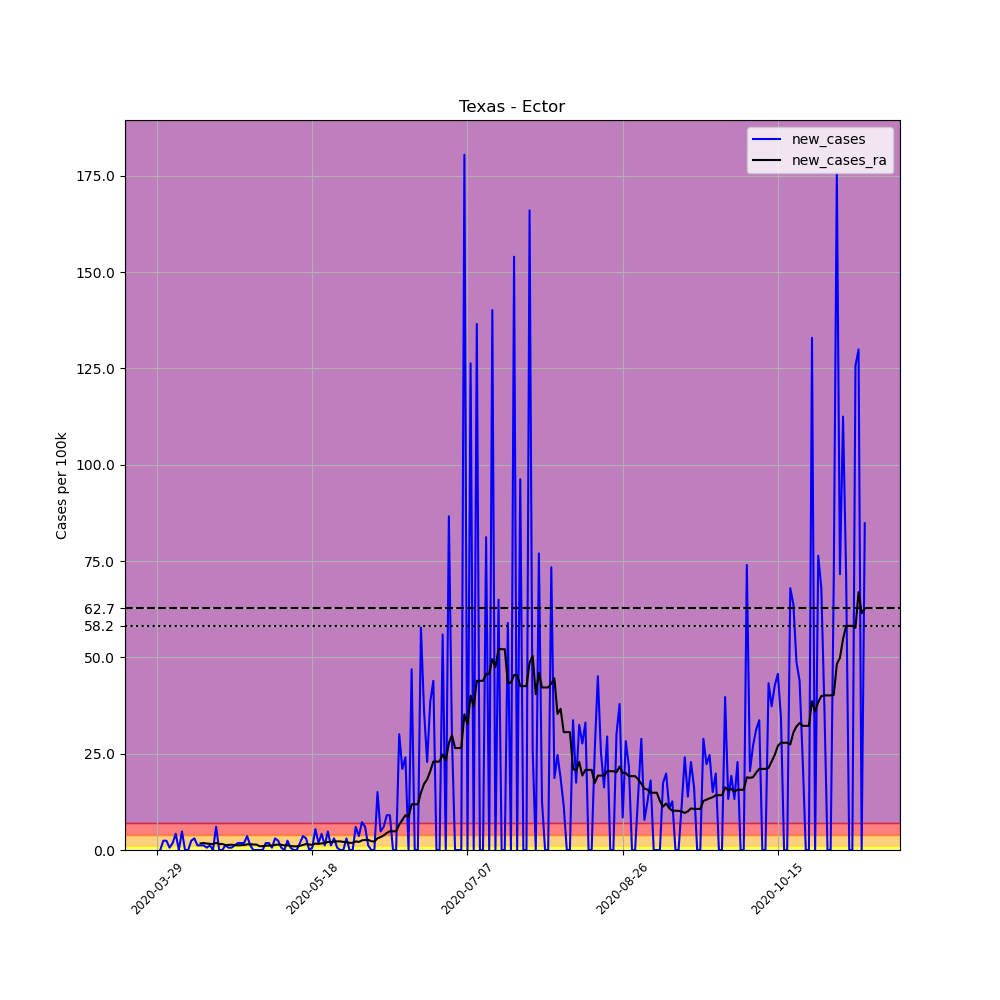

The data file committed next to this chart (first rows):
, date, county, state, fips, cases, deaths, COUNTY, STNAME, CTYNAME, POPESTIMATE2019, per_100k, new_cases, new_cases_ra
458213, 2020-03-29, Ector, Texas, 48135, 3, 0, 135, Texas, Ector, 166223, 1.805, , 
458214, 2020-03-30, Ector, Texas, 48135, 3, 0, 135, Texas, Ector, 166223, 1.805, 0.0, 
458215, 2020-03-31, Ector, Texas, 48135, 7, 0, 135, Texas, Ector, 166223, 4.211, 2.406, 
458216, 2020-04-01, Ector, Texas, 48135, 11, 0, 135, Texas, Ector, 166223, 6.618, 2.406, 
458217, 2020-04-02, Ector, Texas, 48135, 12, 0, 135, Texas, Ector, 166223, 7.219, 0.6016, 
458218, 2020-04-03, Ector, Texas, 48135, 15, 0, 135, Texas, Ector, 166223, 9.024, 1.805, 
458219, 2020-04-04, Ector, Texas, 48135, 22, 0, 135, Texas, Ector, 166223, 13.24, 4.211, 
458220, 2020-04-05, Ector, Texas, 48135, 22, 0, 135, Texas, Ector, 166223, 13.24, 0.0, 
458221, 2020-04-06, Ector, Texas, 48135, 30, 0, 135, Texas, Ector, 166223, 18.05, 4.813, 
458222, 2020-04-07, Ector, Texas, 48135, 30, 0, 135, Texas, Ector, 166223, 18.05, 0.0, 
458223, 2020-04-08, Ector, Texas, 48135, 30, 0, 135, Texas, Ector, 166223, 18.05, 0.0, 
458224, 2020-04-09, Ector, Texas, 48135, 34, 1, 135, Texas, Ector, 166223, 20.45, 2.406, 
458225, 2020-04-10, Ector, Texas, 48135, 39, 1, 135, Texas, Ector, 166223, 23.46, 3.008, 
458226, 2020-04-11, Ector, Texas, 48135, 41, 1, 135, Texas, Ector, 166223, 24.67, 1.203, 
458227, 2020-04-12, Ector, Texas, 48135, 43, 2, 135, Texas, Ector, 166223, 25.87, 1.203, 1.719
458228, 2020-04-13, Ector, Texas, 48135, 45, 2, 135, Texas, Ector, 166223, 27.07, 1.203, 1.805
458229, 2020-04-14, Ector, Texas, 48135, 46, 2, 135, Texas, Ector, 166223, 27.67, 0.6016, 1.676
458230, 2020-04-15, Ector, Texas, 48135, 48, 2, 135, Texas, Ector, 166223, 28.88, 1.203, 1.59
458231, 2020-04-16, Ector, Texas, 48135, 48, 2, 135, Texas, Ector, 166223, 28.88, 0.0, 1.547
458232, 2020-04-17, Ector, Texas, 48135, 58, 4, 135, Texas, Ector, 166223, 34.89, 6.016, 1.848
458233, 2020-04-18, Ector, Texas, 48135, 58, 4, 135, Texas, Ector, 166223, 34.89, 0.0, 1.547
458234, 2020-04-19, Ector, Texas, 48135, 58, 4, 135, Texas, Ector, 166223, 34.89, 0.0, 1.547
458235, 2020-04-20, Ector, Texas, 48135, 60, 4, 135, Texas, Ector, 166223, 36.1, 1.203, 1.289
458236, 2020-04-21, Ector, Texas, 48135, 61, 4, 135, Texas, Ector, 166223, 36.7, 0.6016, 1.332
458237, 2020-04-22, Ector, Texas, 48135, 62, 4, 135, Texas, Ector, 166223, 37.3, 0.6016, 1.375
458238, 2020-04-23, Ector, Texas, 48135, 64, 4, 135, Texas, Ector, 166223, 38.5, 1.203, 1.289
458239, 2020-04-24, Ector, Texas, 48135, 67, 4, 135, Texas, Ector, 166223, 40.31, 1.805, 1.203
458240, 2020-04-25, Ector, Texas, 48135, 70, 4, 135, Texas, Ector, 166223, 42.11, 1.805, 1.246
458241, 2020-04-26, Ector, Texas, 48135, 73, 4, 135, Texas, Ector, 166223, 43.92, 1.805, 1.289
458242, 2020-04-27, Ector, Texas, 48135, 79, 4, 135, Texas, Ector, 166223, 47.53, 3.61, 1.461
458243, 2020-04-28, Ector, Texas, 48135, 81, 4, 135, Texas, Ector, 166223, 48.73, 1.203, 1.504
458244, 2020-04-29, Ector, Texas, 48135, 81, 4, 135, Texas, Ector, 166223, 48.73, 0.0, 1.418
458245, 2020-04-30, Ector, Texas, 48135, 81, 4, 135, Texas, Ector, 166223, 48.73, 0.0, 1.418
458246, 2020-05-01, Ector, Texas, 48135, 81, 4, 135, Texas, Ector, 166223, 48.73, 0.0, 0.9883
458247, 2020-05-02, Ector, Texas, 48135, 81, 4, 135, Texas, Ector, 166223, 48.73, 0.0, 0.9883
458248, 2020-05-03, Ector, Texas, 48135, 84, 4, 135, Texas, Ector, 166223, 50.53, 1.805, 1.117
458249, 2020-05-04, Ector, Texas, 48135, 87, 4, 135, Texas, Ector, 166223, 52.34, 1.805, 1.16
458250, 2020-05-05, Ector, Texas, 48135, 88, 4, 135, Texas, Ector, 166223, 52.94, 0.6016, 1.16
458251, 2020-05-06, Ector, Texas, 48135, 93, 4, 135, Texas, Ector, 166223, 55.95, 3.008, 1.332
458252, 2020-05-07, Ector, Texas, 48135, 97, 4, 135, Texas, Ector, 166223, 58.36, 2.406, 1.418
458253, 2020-05-08, Ector, Texas, 48135, 98, 4, 135, Texas, Ector, 166223, 58.96, 0.6016, 1.332
458254, 2020-05-09, Ector, Texas, 48135, 98, 4, 135, Texas, Ector, 166223, 58.96, 0.0, 1.203
458255, 2020-05-10, Ector, Texas, 48135, 102, 4, 135, Texas, Ector, 166223, 61.36, 2.406, 1.246
458256, 2020-05-11, Ector, Texas, 48135, 103, 4, 135, Texas, Ector, 166223, 61.96, 0.6016, 1.031
458257, 2020-05-12, Ector, Texas, 48135, 103, 4, 135, Texas, Ector, 166223, 61.96, 0.0, 0.9454
458258, 2020-05-13, Ector, Texas, 48135, 103, 4, 135, Texas, Ector, 166223, 61.96, 0.0, 0.9454
458259, 2020-05-14, Ector, Texas, 48135, 106, 4, 135, Texas, Ector, 166223, 63.77, 1.805, 1.074
458260, 2020-05-15, Ector, Texas, 48135, 112, 4, 135, Texas, Ector, 166223, 67.38, 3.61, 1.332
458261, 2020-05-16, Ector, Texas, 48135, 117, 4, 135, Texas, Ector, 166223, 70.39, 3.008, 1.547
458262, 2020-05-17, Ector, Texas, 48135, 117, 4, 135, Texas, Ector, 166223, 70.39, 0.0, 1.418
458263, 2020-05-18, Ector, Texas, 48135, 118, 4, 135, Texas, Ector, 166223, 70.99, 0.6016, 1.332
458264, 2020-05-19, Ector, Texas, 48135, 127, 4, 135, Texas, Ector, 166223, 76.4, 5.414, 1.676
458265, 2020-05-20, Ector, Texas, 48135, 130, 4, 135, Texas, Ector, 166223, 78.21, 1.805, 1.59
458266, 2020-05-21, Ector, Texas, 48135, 137, 4, 135, Texas, Ector, 166223, 82.42, 4.211, 1.719
458267, 2020-05-22, Ector, Texas, 48135, 139, 4, 135, Texas, Ector, 166223, 83.62, 1.203, 1.762
458268, 2020-05-23, Ector, Texas, 48135, 147, 4, 135, Texas, Ector, 166223, 88.44, 4.813, 2.106
458269, 2020-05-24, Ector, Texas, 48135, 149, 4, 135, Texas, Ector, 166223, 89.64, 1.203, 2.02
458270, 2020-05-25, Ector, Texas, 48135, 154, 4, 135, Texas, Ector, 166223, 92.65, 3.008, 2.192
458271, 2020-05-26, Ector, Texas, 48135, 155, 5, 135, Texas, Ector, 166223, 93.25, 0.6016, 2.235
458272, 2020-05-27, Ector, Texas, 48135, 155, 5, 135, Texas, Ector, 166223, 93.25, 0.0, 2.235
... 169 more rows
